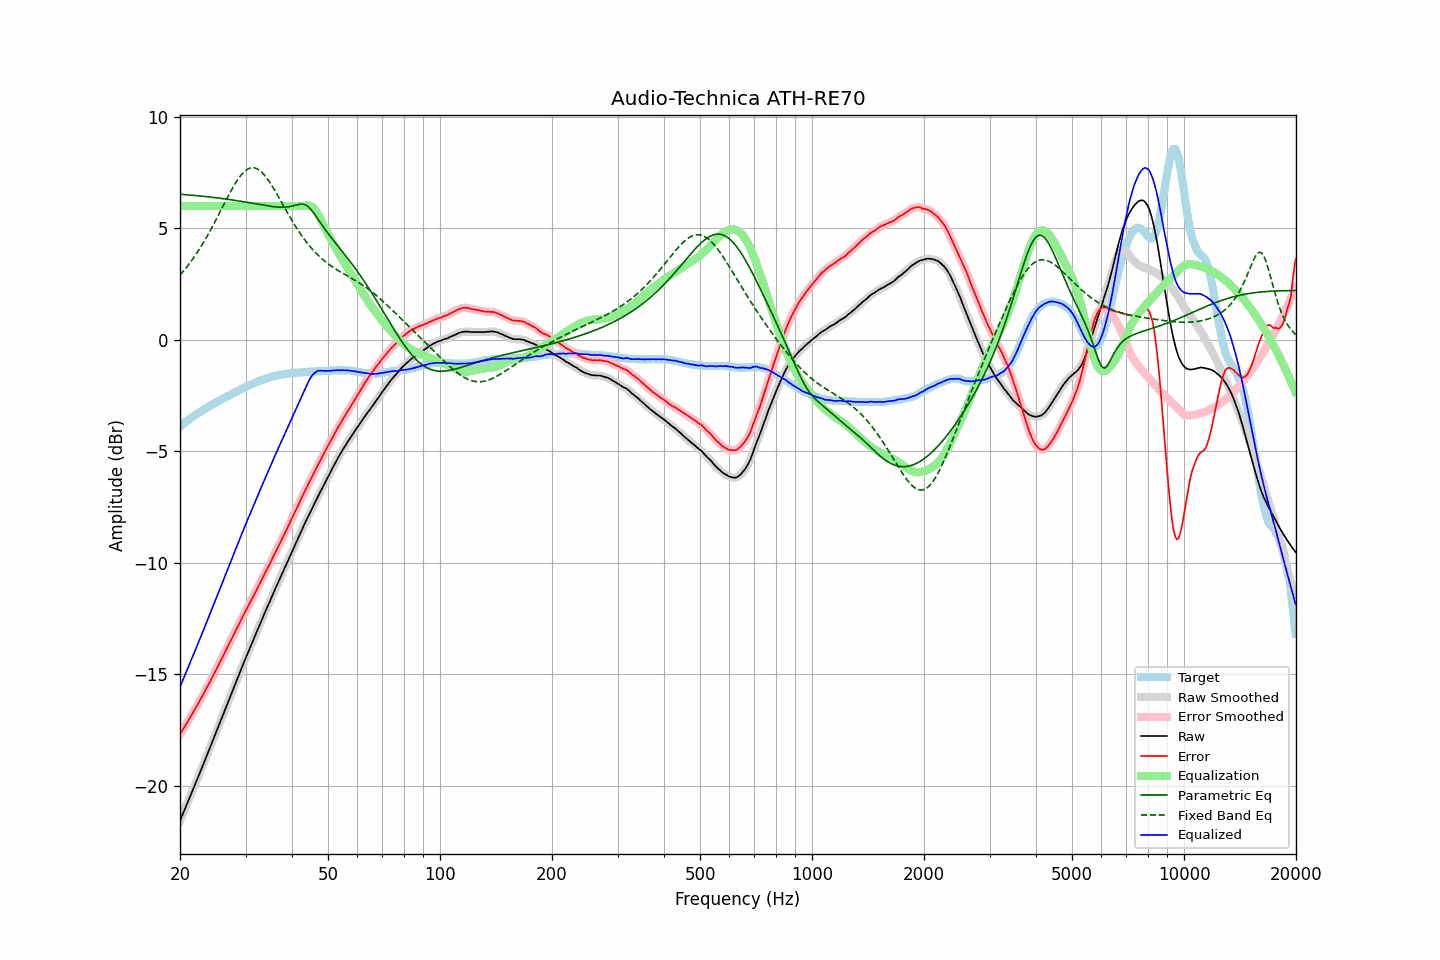

The data file committed next to this chart (first rows):
frequency, raw, error, smoothed, error_smoothed, equalization, parametric_eq, fixed_band_eq, equalized_raw, equalized_smoothed, target
20.00, -21.57, -17.69, -21.57, -17.69, 6.00, 6.53, 2.90, -15.57, -15.57, -3.88
20.20, -21.40, -17.58, -21.40, -17.57, 6.00, 6.53, 2.98, -15.40, -15.40, -3.82
20.40, -21.22, -17.45, -21.22, -17.45, 6.00, 6.52, 3.07, -15.22, -15.22, -3.77
20.61, -21.05, -17.34, -21.05, -17.34, 6.00, 6.51, 3.16, -15.05, -15.05, -3.71
20.81, -20.88, -17.22, -20.88, -17.22, 6.00, 6.51, 3.24, -14.88, -14.88, -3.66
21.02, -20.70, -17.10, -20.70, -17.10, 6.00, 6.50, 3.34, -14.70, -14.70, -3.60
21.23, -20.53, -16.98, -20.53, -16.98, 6.00, 6.50, 3.43, -14.53, -14.53, -3.55
21.44, -20.36, -16.86, -20.35, -16.85, 6.00, 6.49, 3.53, -14.36, -14.35, -3.50
21.66, -20.18, -16.73, -20.18, -16.73, 6.00, 6.48, 3.63, -14.18, -14.18, -3.45
21.87, -20.01, -16.61, -20.01, -16.61, 6.00, 6.48, 3.74, -14.01, -14.01, -3.40
22.09, -19.84, -16.49, -19.83, -16.48, 6.00, 6.47, 3.84, -13.84, -13.83, -3.35
22.31, -19.66, -16.36, -19.66, -16.35, 6.00, 6.46, 3.95, -13.66, -13.66, -3.30
22.54, -19.48, -16.22, -19.48, -16.22, 6.00, 6.46, 4.06, -13.48, -13.48, -3.26
22.76, -19.30, -16.09, -19.30, -16.09, 6.00, 6.45, 4.18, -13.30, -13.30, -3.21
22.99, -19.13, -15.96, -19.13, -15.96, 6.00, 6.44, 4.29, -13.13, -13.13, -3.17
23.22, -18.95, -15.83, -18.95, -15.83, 6.00, 6.43, 4.42, -12.95, -12.95, -3.12
23.45, -18.77, -15.69, -18.77, -15.69, 6.00, 6.43, 4.54, -12.77, -12.77, -3.08
23.69, -18.59, -15.56, -18.59, -15.56, 6.00, 6.42, 4.67, -12.59, -12.59, -3.03
23.92, -18.41, -15.42, -18.41, -15.42, 6.00, 6.41, 4.79, -12.41, -12.41, -2.99
24.16, -18.23, -15.29, -18.23, -15.28, 6.00, 6.40, 4.92, -12.23, -12.23, -2.94
24.40, -18.05, -15.15, -18.05, -15.15, 6.00, 6.39, 5.06, -12.05, -12.05, -2.90
24.65, -17.87, -15.01, -17.87, -15.01, 6.00, 6.39, 5.19, -11.87, -11.87, -2.86
24.89, -17.69, -14.86, -17.69, -14.87, 6.00, 6.38, 5.33, -11.69, -11.69, -2.82
25.14, -17.51, -14.73, -17.50, -14.72, 6.00, 6.37, 5.47, -11.51, -11.50, -2.78
25.39, -17.32, -14.57, -17.32, -14.58, 6.00, 6.36, 5.61, -11.32, -11.32, -2.74
25.65, -17.14, -14.44, -17.14, -14.44, 6.00, 6.35, 5.75, -11.14, -11.14, -2.70
25.91, -16.96, -14.30, -16.96, -14.29, 6.00, 6.34, 5.89, -10.96, -10.96, -2.66
26.16, -16.77, -14.15, -16.77, -14.15, 6.00, 6.33, 6.03, -10.77, -10.77, -2.62
26.43, -16.59, -14.00, -16.59, -14.00, 6.00, 6.32, 6.17, -10.59, -10.59, -2.59
26.69, -16.41, -13.86, -16.41, -13.86, 6.00, 6.31, 6.31, -10.41, -10.41, -2.55
26.96, -16.23, -13.72, -16.23, -13.71, 6.00, 6.30, 6.45, -10.23, -10.23, -2.51
27.23, -16.05, -13.57, -16.05, -13.57, 6.00, 6.29, 6.58, -10.05, -10.05, -2.48
27.50, -15.87, -13.43, -15.87, -13.43, 6.00, 6.28, 6.72, -9.87, -9.87, -2.44
27.77, -15.69, -13.29, -15.69, -13.28, 6.00, 6.27, 6.84, -9.69, -9.69, -2.40
28.05, -15.51, -13.14, -15.50, -13.14, 6.00, 6.26, 6.97, -9.51, -9.50, -2.37
28.33, -15.32, -12.99, -15.32, -12.99, 6.00, 6.25, 7.08, -9.32, -9.32, -2.33
28.62, -15.14, -12.85, -15.14, -12.85, 6.00, 6.24, 7.19, -9.14, -9.14, -2.29
28.90, -14.96, -12.71, -14.96, -12.70, 6.00, 6.22, 7.29, -8.96, -8.96, -2.25
29.19, -14.78, -12.56, -14.78, -12.56, 6.00, 6.21, 7.39, -8.78, -8.78, -2.22
29.48, -14.60, -12.42, -14.60, -12.42, 6.00, 6.20, 7.47, -8.60, -8.60, -2.18
29.78, -14.42, -12.28, -14.42, -12.28, 6.00, 6.19, 7.54, -8.42, -8.42, -2.14
30.08, -14.25, -12.14, -14.25, -12.14, 6.00, 6.18, 7.60, -8.25, -8.25, -2.11
30.38, -14.08, -12.01, -14.08, -12.01, 6.00, 6.16, 7.65, -8.08, -8.08, -2.07
30.68, -13.91, -11.87, -13.91, -11.87, 6.00, 6.15, 7.69, -7.91, -7.91, -2.04
30.99, -13.74, -11.74, -13.74, -11.74, 6.00, 6.14, 7.71, -7.74, -7.74, -2.00
31.30, -13.57, -11.60, -13.57, -11.59, 6.00, 6.13, 7.72, -7.57, -7.57, -1.97
31.61, -13.39, -11.45, -13.39, -11.45, 6.00, 6.11, 7.72, -7.39, -7.39, -1.94
31.93, -13.22, -11.31, -13.22, -11.31, 6.00, 6.10, 7.70, -7.22, -7.22, -1.91
32.24, -13.05, -11.17, -13.05, -11.17, 6.00, 6.09, 7.67, -7.05, -7.05, -1.88
32.57, -12.88, -11.03, -12.88, -11.03, 6.00, 6.08, 7.63, -6.88, -6.88, -1.85
32.89, -12.71, -10.89, -12.71, -10.88, 6.00, 6.06, 7.58, -6.71, -6.71, -1.82
33.22, -12.54, -10.74, -12.54, -10.74, 6.00, 6.05, 7.51, -6.54, -6.54, -1.80
33.55, -12.37, -10.60, -12.37, -10.59, 6.00, 6.04, 7.44, -6.37, -6.37, -1.77
33.89, -12.20, -10.45, -12.20, -10.45, 6.00, 6.03, 7.35, -6.20, -6.20, -1.75
34.23, -12.04, -10.31, -12.04, -10.31, 6.00, 6.02, 7.26, -6.04, -6.04, -1.73
34.57, -11.87, -10.17, -11.87, -10.17, 6.00, 6.00, 7.15, -5.87, -5.87, -1.70
34.92, -11.71, -10.03, -11.71, -10.03, 6.00, 5.99, 7.05, -5.71, -5.71, -1.68
35.27, -11.54, -9.88, -11.54, -9.88, 6.00, 5.98, 6.93, -5.54, -5.54, -1.66
35.62, -11.38, -9.74, -11.38, -9.74, 6.00, 5.97, 6.82, -5.38, -5.38, -1.64
35.97, -11.21, -9.59, -11.21, -9.59, 6.00, 5.97, 6.70, -5.21, -5.21, -1.62
... 635 more rows
